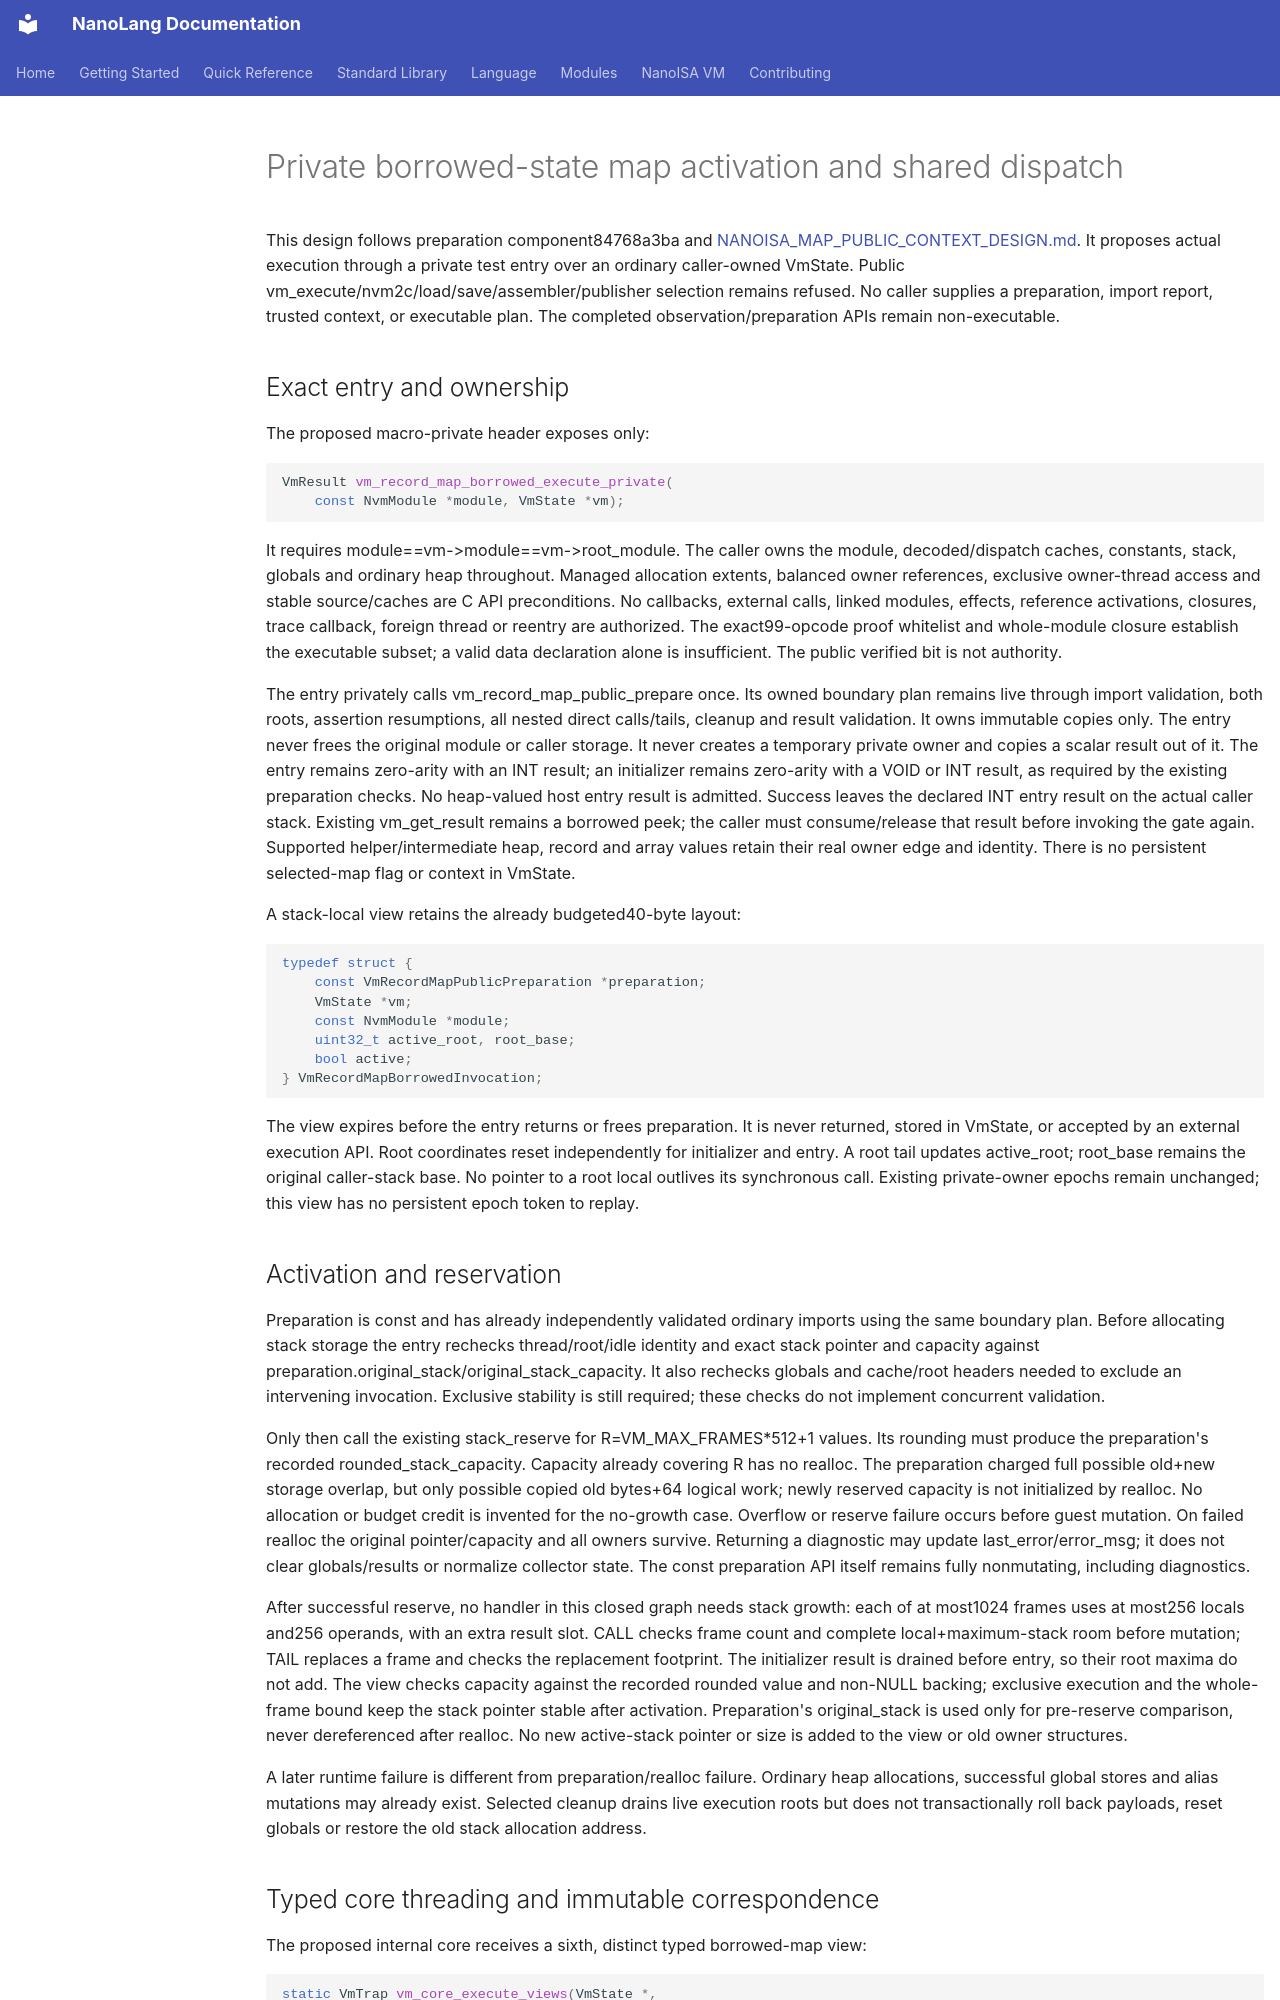

repository: jordanhubbard/nanolang · page: NANOISA_MAP_BORROWED_ACTIVATION_DESIGN/index.html · generator: mkdocs

# Private borrowed-state map activation and shared dispatch

This design follows preparation component84768a3ba and
[NANOISA_MAP_PUBLIC_CONTEXT_DESIGN.md](NANOISA_MAP_PUBLIC_CONTEXT_DESIGN.md).
It proposes actual execution through a private test entry over an ordinary
caller-owned VmState. Public vm_execute/nvm2c/load/save/assembler/publisher
selection remains refused. No caller supplies a preparation, import report,
trusted context, or executable plan. The completed observation/preparation APIs
remain non-executable.

## Exact entry and ownership

The proposed macro-private header exposes only:

```c
VmResult vm_record_map_borrowed_execute_private(
    const NvmModule *module, VmState *vm);
```

It requires module==vm->module==vm->root_module. The caller owns the module,
decoded/dispatch caches, constants, stack, globals and ordinary heap throughout.
Managed allocation extents, balanced owner references, exclusive owner-thread
access and stable source/caches are C API preconditions. No callbacks, external
calls, linked modules, effects, reference activations, closures, trace callback,
foreign thread or reentry are authorized. The exact99-opcode proof whitelist and
whole-module closure establish the executable subset; a valid data declaration
alone is insufficient. The public verified bit is not authority.

The entry privately calls vm_record_map_public_prepare once. Its owned boundary
plan remains live through import validation, both roots, assertion resumptions,
all nested direct calls/tails, cleanup and result validation. It owns immutable
copies only. The entry never frees the original module or caller storage. It
never creates a temporary private owner and copies a scalar result out of it.
The entry remains zero-arity with an INT result; an initializer remains zero-arity
with a VOID or INT result, as required by the existing preparation checks. No
heap-valued host entry result is admitted. Success leaves the declared INT entry
result on the actual caller stack. Existing
vm_get_result remains a borrowed peek; the caller must consume/release that result
before invoking the gate again. Supported helper/intermediate heap, record and
array values retain their real owner edge and identity. There is no persistent selected-map flag or context in VmState.

A stack-local view retains the already budgeted40-byte layout:

```c
typedef struct {
    const VmRecordMapPublicPreparation *preparation;
    VmState *vm;
    const NvmModule *module;
    uint32_t active_root, root_base;
    bool active;
} VmRecordMapBorrowedInvocation;
```

The view expires before the entry returns or frees preparation. It is never
returned, stored in VmState, or accepted by an external execution API. Root
coordinates reset independently for initializer and entry. A root tail updates
active_root; root_base remains the original caller-stack base. No pointer to a
root local outlives its synchronous call. Existing private-owner epochs remain
unchanged; this view has no persistent epoch token to replay.

## Activation and reservation

Preparation is const and has already independently validated ordinary imports
using the same boundary plan. Before allocating stack storage the entry rechecks
thread/root/idle identity and exact stack pointer and capacity against
preparation.original_stack/original_stack_capacity. It also rechecks globals and
cache/root headers needed to exclude an intervening invocation. Exclusive
stability is still required; these checks do not implement concurrent validation.

Only then call the existing stack_reserve for R=VM_MAX_FRAMES*512+1 values. Its
rounding must produce the preparation's recorded rounded_stack_capacity. Capacity
already covering R has no realloc. The preparation charged full possible old+new
storage overlap, but only possible copied old bytes+64 logical work; newly reserved
capacity is not initialized by realloc. No allocation or budget credit is invented
for the no-growth case. Overflow or reserve failure occurs before guest mutation.
On failed realloc the original pointer/capacity and all owners survive. Returning
a diagnostic may update last_error/error_msg; it does not clear globals/results
or normalize collector state. The const preparation API itself remains fully
nonmutating, including diagnostics.

After successful reserve, no handler in this closed graph needs stack growth:
each of at most1024 frames uses at most256 locals and256 operands, with an extra
result slot. CALL checks frame count and complete local+maximum-stack room before
mutation; TAIL replaces a frame and checks the replacement footprint. The
initializer result is drained before entry, so their root maxima do not add.
The view checks capacity against the recorded rounded value and non-NULL backing;
exclusive execution and the whole-frame bound keep the stack pointer stable after
activation. Preparation's original_stack is used only for pre-reserve comparison,
never dereferenced after realloc. No new active-stack pointer or size is added to
the view or old owner structures.

A later runtime failure is different from preparation/realloc failure. Ordinary
heap allocations, successful global stores and alias mutations may already exist.
Selected cleanup drains live execution roots but does not transactionally roll
back payloads, reset globals or restore the old stack allocation address.
